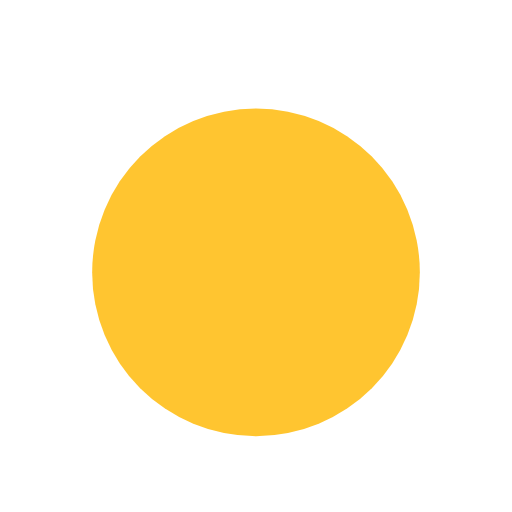
t = 0.00 s
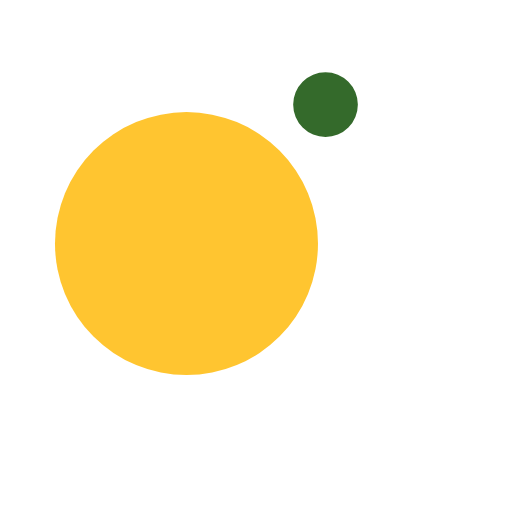
t = 0.13 s
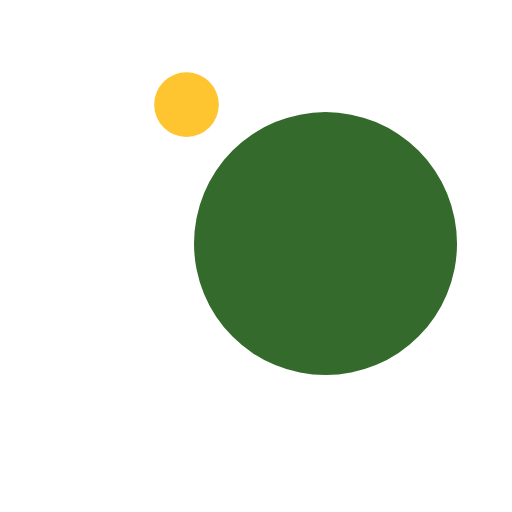
t = 0.38 s
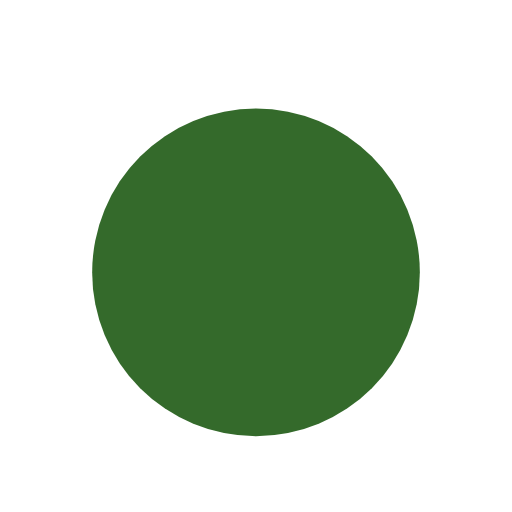
t = 0.50 s
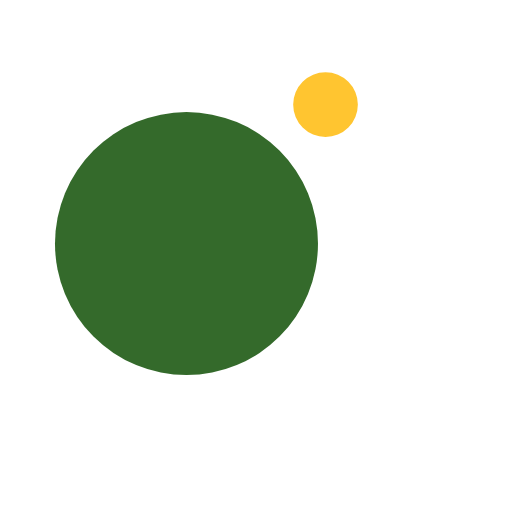
t = 0.63 s
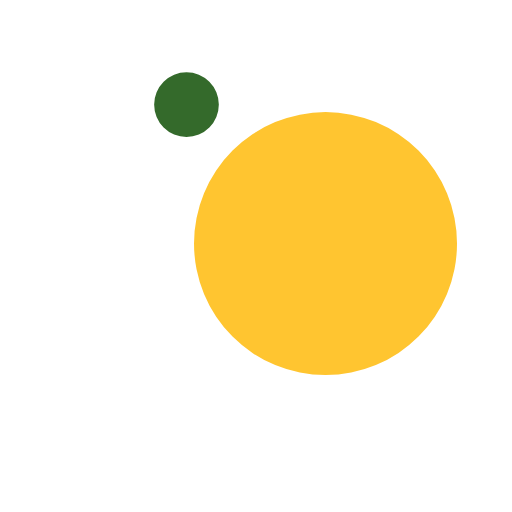
t = 0.88 s

The animated SVG that drew these frames (rendered in a browser with its animation timeline set to each time). Animation: 4 SMIL elements (animate=2,animateTransform=2); one cycle of 1.00 s, repeats indefinitely.

<?xml version="1.0" encoding="utf-8"?>
<svg xmlns="http://www.w3.org/2000/svg" xmlns:xlink="http://www.w3.org/1999/xlink" style="margin: auto; background: none; display: block; shape-rendering: auto;" width="64px" height="64px" viewBox="0 0 100 100" preserveAspectRatio="xMidYMid">
<g transform="translate(0 -16)">
  <circle cx="50" cy="30.8" r="10" fill="#346a2b">
    <animateTransform attributeName="transform" type="rotate" dur="1s" repeatCount="indefinite" keyTimes="0;1" values="0 50 50;360 50 50"></animateTransform>
    <animate attributeName="r" dur="1s" repeatCount="indefinite" calcMode="spline" keyTimes="0;0.5;1" values="0;32;0" keySplines="0.2 0 0.8 1;0.2 0 0.8 1"></animate>
  </circle>
  <circle cx="50" cy="30.8" r="10" fill="#ffc530">
    <animateTransform attributeName="transform" type="rotate" dur="1s" repeatCount="indefinite" keyTimes="0;1" values="180 50 50;540 50 50"></animateTransform>
    <animate attributeName="r" dur="1s" repeatCount="indefinite" calcMode="spline" keyTimes="0;0.5;1" values="32;0;32" keySplines="0.2 0 0.8 1;0.2 0 0.8 1"></animate>
  </circle>
</g>
<!-- [ldio] generated by https://loading.io/ --></svg>